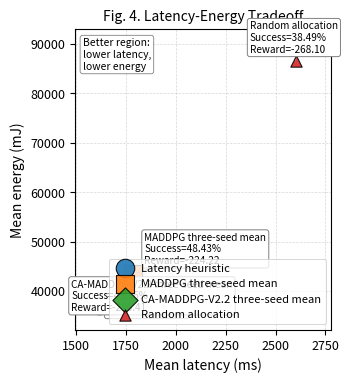

The matplotlib source for this figure:
from pathlib import Path
import matplotlib.pyplot as plt

# =========================================================
# Official manuscript values (final conference-ready)
# x-axis  = Mean Latency (ms)
# y-axis  = Mean Energy (mJ)
# bubble  = Success Rate (%)
# =========================================================
methods = [
    {
        "name": "Latency heuristic",
        "latency": 1613.159708,
        "energy": 37113.174659,
        "success": 50.83,
        "reward": -206.420659,
    },
    {
        "name": "MADDPG three-seed mean",
        "latency": 1785.912933,
        "energy": 43354.071118,
        "success": 48.43,
        "reward": -224.221678,
    },
    {
        "name": "CA-MADDPG-V2.2 three-seed mean",
        "latency": 1684.140031,
        "energy": 38666.154115,
        "success": 49.36,
        "reward": -216.411850,
    },
    {
        "name": "Random allocation",
        "latency": 2601.074407,
        "energy": 86513.626403,
        "success": 38.49,
        "reward": -268.098128,
    },
]

# Manual label offsets to avoid overlap
label_offsets = {
    "Latency heuristic": (40, -1800),
    "MADDPG three-seed mean": (55, 2200),
    "CA-MADDPG-V2.2 three-seed mean": (-210, -2600),
    "Random allocation": (-230, 1800),
}

# Marker styles
marker_map = {
    "Latency heuristic": "o",
    "MADDPG three-seed mean": "s",
    "CA-MADDPG-V2.2 three-seed mean": "D",
    "Random allocation": "^",
}

# Output directory
output_dir = Path("results/final_conference_package/figures_final_single_column")
output_dir.mkdir(parents=True, exist_ok=True)

png_path = output_dir / "Fig_4_Final_Single_Column_Latency_Energy_Tradeoff.png"
pdf_path = output_dir / "Fig_4_Final_Single_Column_Latency_Energy_Tradeoff.pdf"

# ---------------------------------------------------------
# Plot
# ---------------------------------------------------------
plt.rcParams.update({
    "font.size": 9,
    "axes.labelsize": 10,
    "axes.titlesize": 10,
    "legend.fontsize": 8,
})

fig, ax = plt.subplots(figsize=(3.5, 3.9), dpi=300)

for item in methods:
    x = item["latency"]
    y = item["energy"]
    s = item["success"]
    reward = item["reward"]
    name = item["name"]

    bubble_size = 35 + (s - 35.0) * 9.0

    ax.scatter(
        x,
        y,
        s=bubble_size,
        marker=marker_map[name],
        edgecolors="black",
        linewidths=0.8,
        alpha=0.9,
        label=name,
        zorder=3,
    )

    dx, dy = label_offsets[name]
    label_text = (
        f"{name}\n"
        f"Success={s:.2f}%\n"
        f"Reward={reward:.2f}"
    )

    ax.annotate(
        label_text,
        xy=(x, y),
        xytext=(x + dx, y + dy),
        textcoords="data",
        fontsize=7.2,
        bbox=dict(boxstyle="round,pad=0.25", fc="white", ec="gray", lw=0.7),
        arrowprops=dict(arrowstyle="-", lw=0.7, color="gray"),
        zorder=4,
    )

# Highlight desirable region
ax.text(
    0.03,
    0.97,
    "Better region:\nlower latency,\nlower energy",
    transform=ax.transAxes,
    va="top",
    ha="left",
    fontsize=7.5,
    bbox=dict(boxstyle="round,pad=0.25", fc="white", ec="gray", lw=0.6),
)

ax.set_xlabel("Mean latency (ms)")
ax.set_ylabel("Mean energy (mJ)")
ax.set_title("Fig. 4. Latency-Energy Tradeoff")
ax.grid(True, linestyle="--", linewidth=0.5, alpha=0.5, zorder=0)

# Limits with padding
latencies = [m["latency"] for m in methods]
energies = [m["energy"] for m in methods]
ax.set_xlim(min(latencies) - 120, max(latencies) + 180)
ax.set_ylim(min(energies) - 5000, max(energies) + 6500)

# Compact legend
leg = ax.legend(
    loc="lower right",
    frameon=True,
    borderpad=0.4,
    handletextpad=0.5,
)
leg.get_frame().set_linewidth(0.7)

plt.tight_layout()
plt.savefig(png_path, bbox_inches="tight")
plt.savefig(pdf_path, bbox_inches="tight")
plt.close()

print("=" * 78)
print("FIGURE 4 FINAL SINGLE-COLUMN VERSION CREATED")
print("=" * 78)
print("PNG:", png_path)
print("PDF:", pdf_path)
print("Figure width: 3.5 inches")
print("Overlap fixed: True")
print("Single-column ready: True")
print("=" * 78)
